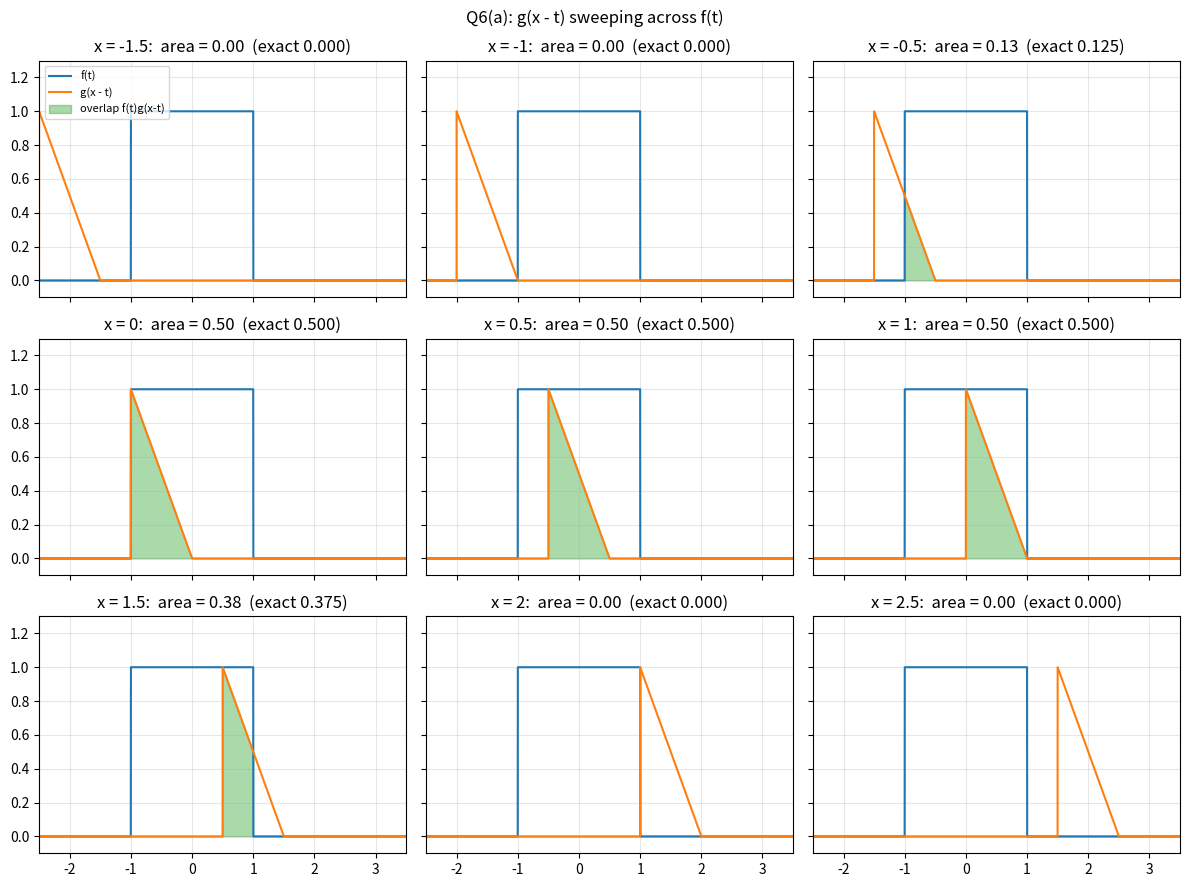
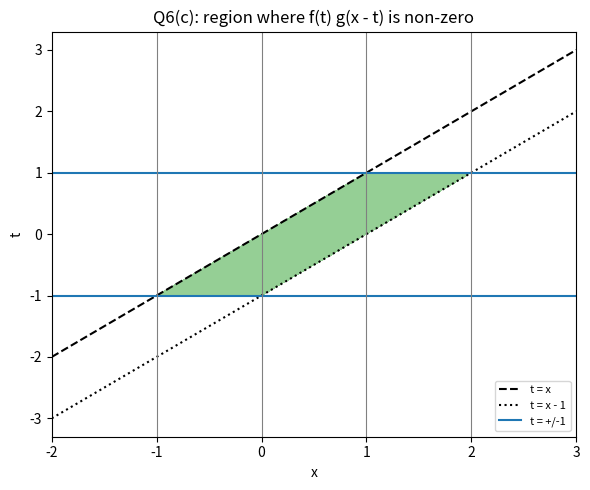
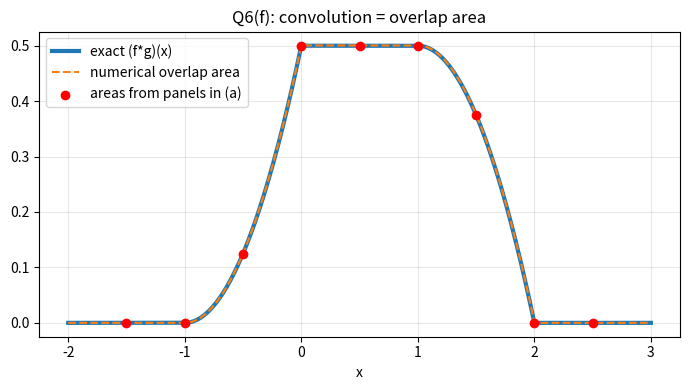

Here is the Python script that generated these plots, in order:
"""ICM HW3, Bonus Question 6: visualize the convolution of
f(x) = 1 for |x| <= 1 and g(x) = x for 0 <= x <= 1."""
import numpy as np
import matplotlib.pyplot as plt

f = lambda x: np.where(np.abs(x) <= 1, 1.0, 0.0)
g = lambda x: np.where((x >= 0) & (x <= 1), x, 0.0)


def conv_exact(x):
    x = np.asarray(x, dtype=float)
    return np.select(
        [(x >= -1) & (x < 0), (x >= 0) & (x < 1), (x >= 1) & (x <= 2)],
        [(x + 1) ** 2 / 2, 0.5 * np.ones_like(x), (1 - (x - 1) ** 2) / 2],
        default=0.0)


t = np.linspace(-3, 4, 7001)
dt = t[1] - t[0]
shifts = [-1.5, -1, -0.5, 0, 0.5, 1, 1.5, 2, 2.5]

fig, axes = plt.subplots(3, 3, figsize=(12, 9), sharex=True, sharey=True)
for ax, x in zip(axes.flat, shifts):
    prod = f(t) * g(x - t)
    ax.plot(t, f(t), color="tab:blue", label="f(t)")
    ax.plot(t, g(x - t), color="tab:orange", label="g(x - t)")
    ax.fill_between(t, prod, color="tab:green", alpha=0.4, label="overlap f(t)g(x-t)")
    ax.set_title(f"x = {x}:  area = {np.sum(prod) * dt:.2f}  (exact {conv_exact(x):.3f})")
    ax.set_xlim(-2.5, 3.5)
    ax.set_ylim(-0.1, 1.3)
    ax.grid(True, alpha=0.3)
axes[0, 0].legend(loc="upper left", fontsize=8)
fig.suptitle("Q6(a): g(x - t) sweeping across f(t)")
fig.tight_layout()
fig.savefig("q6a_sweep.png", dpi=130)

# (c) domain in the (x, t) plane where f(t) g(x - t) != 0
fig2, ax2 = plt.subplots(figsize=(6, 5))
X, Tt = np.meshgrid(np.linspace(-2, 3, 600), np.linspace(-2, 2, 600))
ax2.contourf(X, Tt, (f(Tt) * g(X - Tt)) > 0, levels=[0.5, 1.5], colors=["tab:green"], alpha=0.5)
xs = np.linspace(-2, 3, 10)
ax2.plot(xs, xs, "k--", label="t = x")
ax2.plot(xs, xs - 1, "k:", label="t = x - 1")
ax2.axhline(1, color="tab:blue", label="t = +/-1")
ax2.axhline(-1, color="tab:blue")
for xv in (-1, 0, 1, 2):
    ax2.axvline(xv, color="gray", lw=0.8)
ax2.set_xlabel("x")
ax2.set_ylabel("t")
ax2.set_title("Q6(c): region where f(t) g(x - t) is non-zero")
ax2.legend(loc="lower right", fontsize=8)
fig2.tight_layout()
fig2.savefig("q6c_domain.png", dpi=130)

# (f) numerical convolution vs. exact piecewise result
fig3, ax3 = plt.subplots(figsize=(7, 4))
xg = np.linspace(-2, 3, 501)
numeric = [np.sum(f(t) * g(x - t)) * dt for x in xg]
ax3.plot(xg, conv_exact(xg), lw=3, label="exact (f*g)(x)")
ax3.plot(xg, numeric, "--", label="numerical overlap area")
ax3.scatter(shifts, conv_exact(np.array(shifts)), color="red", zorder=5,
            label="areas from panels in (a)")
ax3.set_xlabel("x")
ax3.set_title("Q6(f): convolution = overlap area")
ax3.grid(True, alpha=0.3)
ax3.legend()
fig3.tight_layout()
fig3.savefig("q6f_convolution.png", dpi=130)
plt.show()
